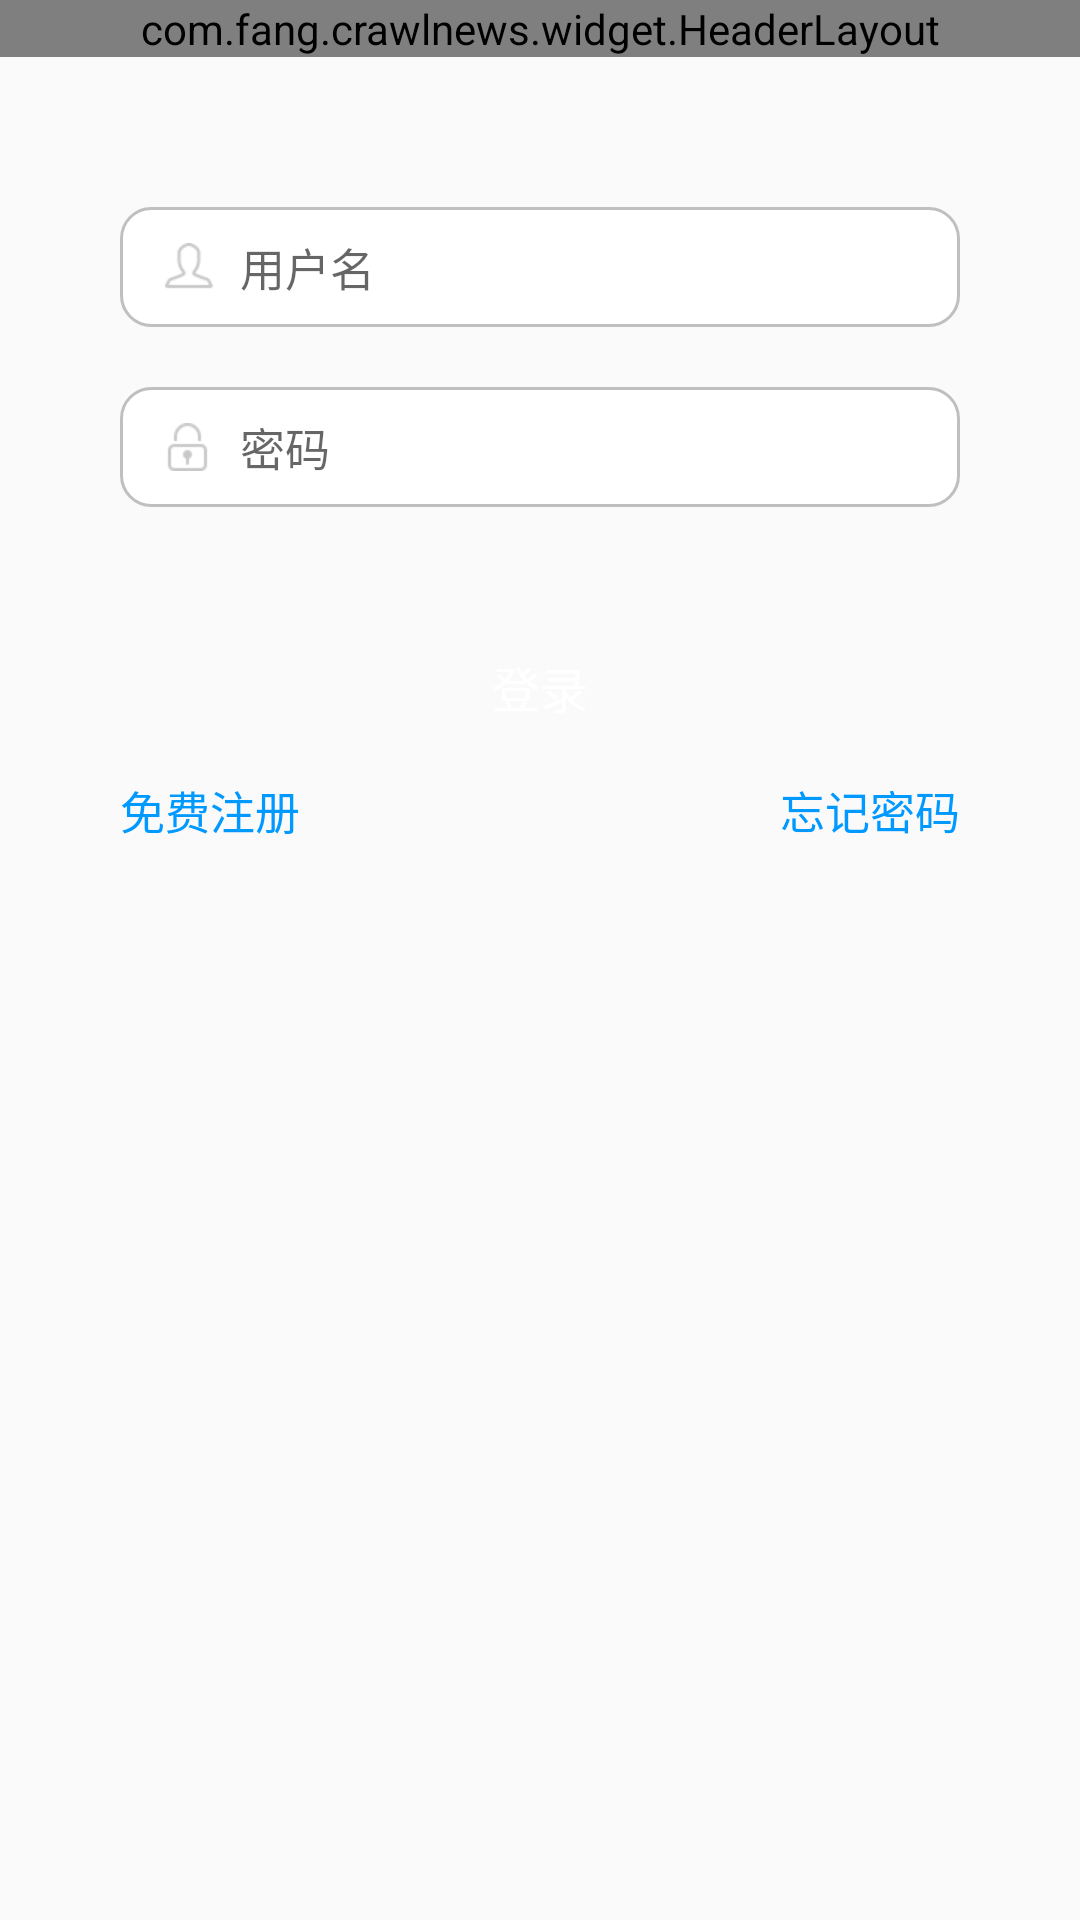

Produce the Android XML layout that renders to this screen, including the resource entries it uses.
<!-- AndroidManifest.xml: application theme AppTheme -->
<!-- res/layout/activity_login.xml -->
<?xml version="1.0" encoding="utf-8"?>
<LinearLayout xmlns:android="http://schemas.android.com/apk/res/android"
    android:orientation="vertical"
    android:layout_width="match_parent"
    android:layout_height="match_parent">
    <com.fang.crawlnews.widget.HeaderLayout
        android:id="@+id/login_headerlayout"
        android:layout_width="match_parent"
        android:layout_height="wrap_content"/>

    <FrameLayout
        android:layout_width="match_parent"
        android:layout_height="wrap_content"
        android:layout_marginLeft="40dp"
        android:layout_marginTop="50dp"
        android:layout_marginRight="40dp">
        <EditText
            android:id="@+id/login_et_account"
            android:layout_width="match_parent"
            android:layout_height="40dp"
            android:textCursorDrawable="@null"
            android:singleLine="true"
            android:hint="@string/login_account"
            android:paddingLeft="40dp"
            android:textSize="15sp"
            android:background="@drawable/login_bg_edittext_shape"/>
        <ImageView
            android:layout_width="wrap_content"
            android:layout_height="wrap_content"
            android:layout_gravity="center_vertical"
            android:layout_marginLeft="15dp"
            android:background="@drawable/login_icon_account"/>
    </FrameLayout>

    <FrameLayout
        android:layout_width="match_parent"
        android:layout_height="wrap_content"
        android:layout_marginLeft="40dp"
        android:layout_marginTop="20dp"
        android:layout_marginRight="40dp">
        <EditText
            android:id="@+id/login_et_password"
            android:layout_width="match_parent"
            android:layout_height="40dp"
            android:textCursorDrawable="@null"
            android:singleLine="true"
            android:hint="@string/login_password"
            android:paddingLeft="40dp"
            android:textSize="15sp"
            android:background="@drawable/login_bg_edittext_shape"/>
        <ImageView
            android:layout_width="wrap_content"
            android:layout_height="wrap_content"
            android:layout_gravity="center_vertical"
            android:layout_marginLeft="15dp"
            android:background="@drawable/login_icon_password"/>
    </FrameLayout>

    <Button
        android:id="@+id/login_btn_login"
        android:layout_width="match_parent"
        android:layout_height="40dp"
        android:layout_marginLeft="40dp"
        android:layout_marginTop="40dp"
        android:layout_marginRight="40dp"
        android:textColor="@color/white"
        android:textSize="16sp"
        android:text="@string/login_login"
        android:background="@drawable/login_btn_login_selector"/>

    <RelativeLayout
        android:layout_width="match_parent"
        android:layout_height="wrap_content"
        android:layout_marginLeft="40dp"
        android:layout_marginTop="10dp"
        android:layout_marginRight="40dp">
        <TextView
            android:id="@+id/login_tv_sign_up"
            android:layout_width="wrap_content"
            android:layout_height="wrap_content"
            android:layout_alignParentLeft="true"
            android:textColor="@color/blue"
            android:textSize="15sp"
            android:text="@string/login_sign_up"/>
        <TextView
            android:layout_width="wrap_content"
            android:layout_height="wrap_content"
            android:layout_alignParentRight="true"
            android:textColor="@color/blue"
            android:textSize="15sp"
            android:text="@string/login_forget_password"/>
    </RelativeLayout>
</LinearLayout>
<!-- resources referenced by this layout -->
<resources>
  <color name="blue">#0099FF</color>
  <color name="white">#FFFFFF</color>
  <!-- drawable login_bg_edittext_shape (drawable) -->
  <?xml version="1.0" encoding="utf-8"?>
  <shape xmlns:android="http://schemas.android.com/apk/res/android">
      <corners android:radius="10dp"/>
      <solid android:color="@color/white"/>
      <stroke android:color="@color/gray" android:width="1dp"/>
      <padding android:left="5dp" android:top="5dp" android:right="5dp" android:bottom="5dp"/>
  </shape>
  <!-- drawable login_btn_login_selector (drawable) -->
  <?xml version="1.0" encoding="utf-8"?>
  <selector xmlns:android="http://schemas.android.com/apk/res/android">
      <item android:state_pressed="true" android:drawable="@drawable/login_bg_btn_pressed_shape"/>
      <item android:state_selected="true" android:drawable="@drawable/login_bg_btn_pressed_shape"/>
      <item android:state_focused="true" android:drawable="@drawable/login_bg_btn_pressed_shape"/>
      <item android:state_checked="true" android:drawable="@drawable/login_bg_btn_pressed_shape"/>
      <item android:drawable="@drawable/login_bg_btn_normal_shape"/>
  </selector>
  <!-- drawable login_icon_account: png bitmap (drawable-xhdpi, 898 bytes) -->
  <!-- drawable login_icon_password: png bitmap (drawable-xhdpi, 418 bytes) -->
  <string name="login_account">用户名</string>
  <string name="login_forget_password">忘记密码</string>
  <string name="login_login">登录</string>
  <string name="login_password">密码</string>
  <string name="login_sign_up">免费注册</string>
  <style name="AppTheme" parent="Theme.AppCompat.Light.DarkActionBar">
          
      </style>
  <color name="gray">#BFBFBF</color>
  <!-- drawable login_bg_btn_pressed_shape (drawable) -->
  <?xml version="1.0" encoding="utf-8"?>
  <shape xmlns:android="http://schemas.android.com/apk/res/android">
      <corners android:radius="10dp"/>
      <solid android:color="@color/blue_light"/>
  </shape>
  <color name="blue_light">#006699</color>
</resources>
